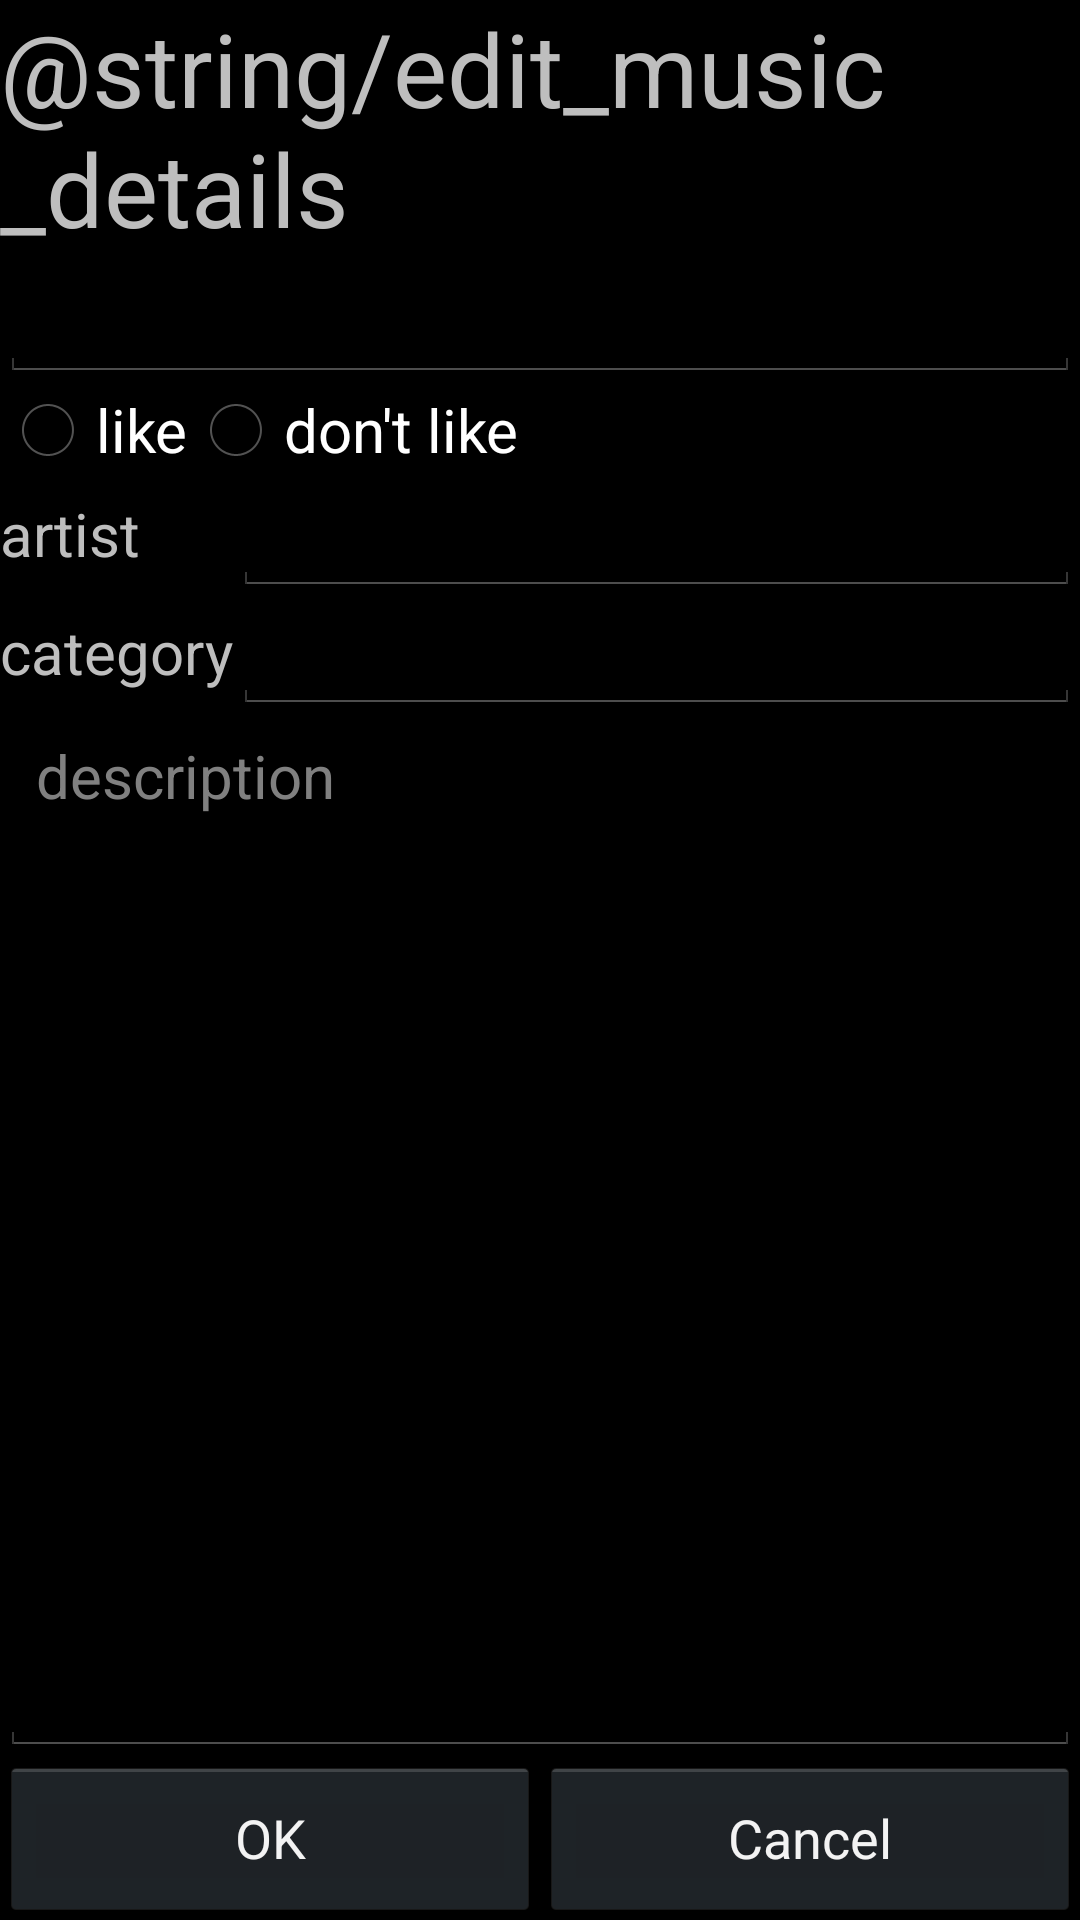

Reconstruct the res/layout file that produces this screen, plus the resources it refers to.
<!-- AndroidManifest.xml: application theme AppTheme -->
<!-- res/layout/edit_layout.xml -->
<?xml version="1.0" encoding="utf-8"?>
<LinearLayout xmlns:android="http://schemas.android.com/apk/res/android"
    android:orientation="vertical" android:layout_width="match_parent"
    android:layout_height="match_parent"
    >

    <TextView
        android:layout_height="wrap_content"
        android:layout_width="fill_parent"
        android:text="@string/edit_music_details"
        android:textSize="34dp"
        />

    <EditText
        android:id="@+id/musicTitleEditText"
        android:layout_height="wrap_content"
        android:layout_width="fill_parent"
        android:textSize="20dp"/>


    


    <RadioGroup
        android:layout_height="wrap_content"
        android:layout_width="fill_parent"
        android:orientation="horizontal">
        <RadioButton
            android:id="@+id/musicLikeRadioBtn"
            android:layout_height="wrap_content"
            android:layout_width="wrap_content"
            android:textSize="20dp"
            android:text="like"/>
        <RadioButton
            android:id="@+id/musicDontLikeRadioBtn"
            android:layout_height="wrap_content"
            android:layout_width="wrap_content"
            android:textSize="20dp"
            android:text="don't like"/>
        </RadioGroup>


    


    <TableLayout
        android:layout_height="wrap_content"
        android:layout_width="fill_parent"
        android:stretchColumns="1">

        <TableRow>
            <TextView
                android:text="artist"
                android:textSize="20dp"/>
            <EditText
                android:id="@+id/musicArtistEditText"/>
        </TableRow>
        <TableRow>
            <TextView
                 android:text="category"
                android:textSize="20dp"/>
            <EditText
                android:id="@+id/musicCategoryEditText"/>
        </TableRow>
        </TableLayout>


    



    <EditText
        android:textSize="20dp"
        android:id="@+id/musicDescriptionEditText"
        android:layout_height="fill_parent"
        android:layout_width="fill_parent"
        android:hint="description"
        android:gravity="left"
        android:lines="8"
        android:layout_weight="2"/>




    


    <LinearLayout
        android:layout_height="fill_parent"
        android:layout_width="fill_parent"
        android:orientation="horizontal"
        android:layout_weight="4">

        <Button
            android:id="@+id/okBtn"
            android:layout_height="fill_parent"
            android:layout_width="fill_parent"
            android:layout_weight="1"
            android:text="OK"/>

        <Button
            android:id="@+id/cancelBtn"
            android:layout_height="fill_parent"
            android:layout_width="fill_parent"
            android:layout_weight="1"
            android:text="Cancel"/>


        </LinearLayout>


</LinearLayout>
<!-- resources referenced by this layout -->
<resources>
  <style name="AppTheme" parent="android:Theme.Holo.NoActionBar.Fullscreen">
          
  
      </style>
</resources>
